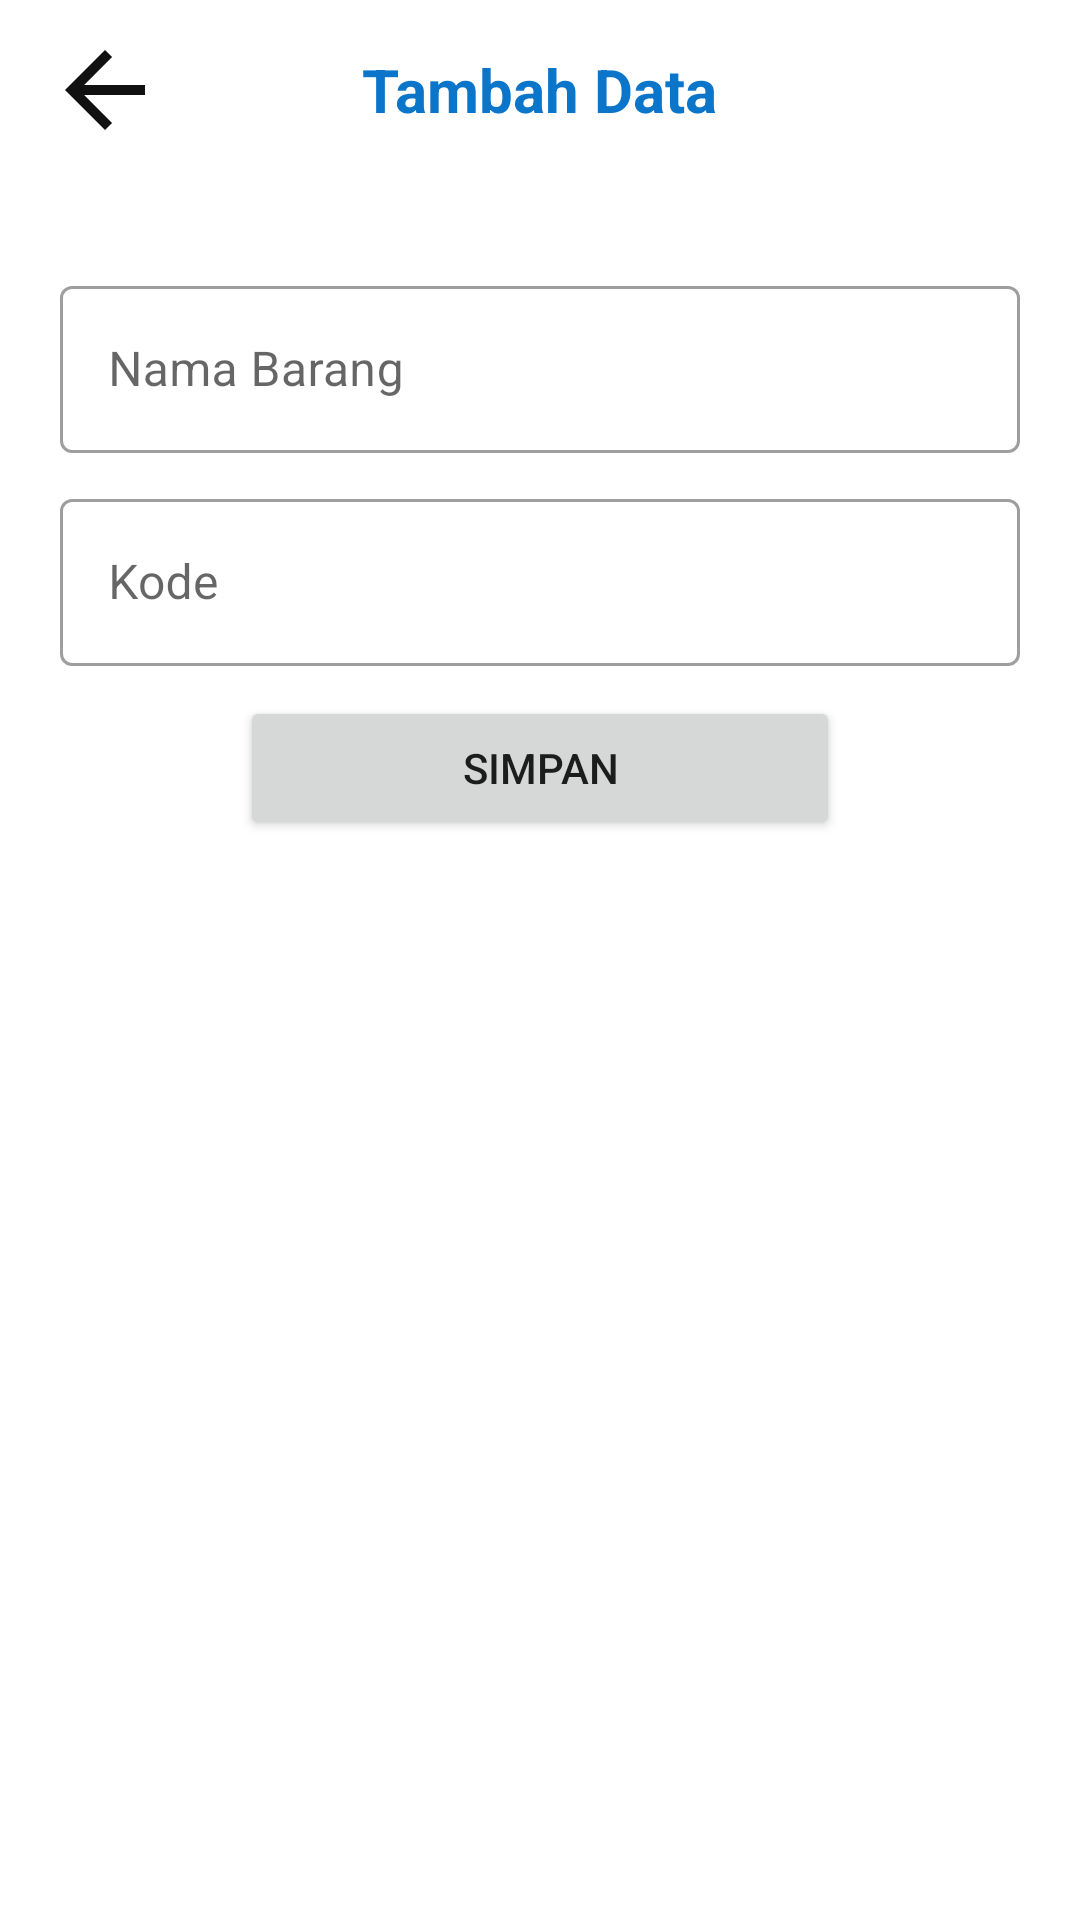

Reconstruct the res/layout file that produces this screen, plus the resources it refers to.
<!-- AndroidManifest.xml: application theme Theme.FinalApps -->
<!-- res/layout/activity_add2.xml -->
<?xml version="1.0" encoding="utf-8"?>
<LinearLayout xmlns:android="http://schemas.android.com/apk/res/android"
    xmlns:app="http://schemas.android.com/apk/res-auto"
    xmlns:tools="http://schemas.android.com/tools"
    android:layout_width="match_parent"
    android:layout_height="match_parent"
    android:orientation="vertical"
    tools:context=".ActivityAdd2">
    <FrameLayout
        android:layout_width="match_parent"
        android:layout_height="60dp"
        android:layout_marginBottom="10dp"
        android:padding="10dp">
        <ImageView
            android:id="@+id/btnKembali1"
            android:layout_width="50dp"
            android:layout_height="40dp"
            android:src="@drawable/back"/>
        <TextView
            android:layout_width="wrap_content"
            android:layout_height="wrap_content"
            android:text="Tambah Data"
            android:layout_gravity="center"
            android:textSize="20sp"
            android:textColor="@color/bluedark"
            android:textStyle="bold"/>
    </FrameLayout>
    <LinearLayout
        android:layout_width="match_parent"
        android:padding="10dp"
        android:layout_height="wrap_content"
        android:orientation="vertical">
        <com.google.android.material.textfield.TextInputLayout
            android:id="@+id/textInputLayout1"
            style="@style/Widget.MaterialComponents.TextInputLayout.OutlinedBox"
            android:layout_width="match_parent"
            android:layout_height="wrap_content"
            android:layout_marginStart="10dp"
            android:layout_marginTop="10dp"
            android:layout_marginEnd="10dp"
            android:background="@color/white"
            android:hint="Nama Barang"
            app:endIconMode="clear_text">
            <com.google.android.material.textfield.TextInputEditText
                android:id="@+id/etNama"
                android:layout_width="match_parent"
                android:layout_height="match_parent"
                android:inputType="text" />
        </com.google.android.material.textfield.TextInputLayout>
        <com.google.android.material.textfield.TextInputLayout
            android:id="@+id/textInputLayout2"
            style="@style/Widget.MaterialComponents.TextInputLayout.OutlinedBox"
            android:layout_width="match_parent"
            android:layout_height="wrap_content"
            android:layout_marginStart="10dp"
            android:layout_marginTop="10dp"
            android:layout_marginEnd="10dp"
            android:background="@color/white"
            android:hint="Kode"
            app:endIconMode="clear_text">
            <com.google.android.material.textfield.TextInputEditText
                android:id="@+id/etKode"
                android:layout_width="match_parent"
                android:layout_height="match_parent"
                android:inputType="text" />
        </com.google.android.material.textfield.TextInputLayout>
        <Button
            android:id="@+id/btn_Save"
            android:layout_marginTop="10dp"
            android:layout_width="200dp"
            android:layout_height="wrap_content"
            android:layout_gravity="center"
            android:text="Simpan"/>
    </LinearLayout>
</LinearLayout>
<!-- resources referenced by this layout -->
<resources>
  <color name="bluedark">#0B75CA</color>
  <color name="white">#FFFFFFFF</color>
  <!-- drawable back (drawable) -->
  <vector android:autoMirrored="true" android:height="24dp"
      android:tint="#111111" android:viewportHeight="24"
      android:viewportWidth="24" android:width="24dp" xmlns:android="http://schemas.android.com/apk/res/android">
      <path android:fillColor="@android:color/holo_blue_bright" android:pathData="M20,11H7.83l5.59,-5.59L12,4l-8,8 8,8 1.41,-1.41L7.83,13H20v-2z"/>
  </vector>
  <style name="Theme.FinalApps" parent="Theme.MaterialComponents.DayNight.NoActionBar">
          
          <item name="colorPrimary">@color/bluedark</item>
          <item name="colorPrimaryVariant">@color/bluedark</item>
          <item name="colorOnPrimary">@color/white</item>
          
          <item name="colorSecondary">@color/teal_200</item>
          <item name="colorSecondaryVariant">@color/teal_700</item>
          <item name="colorOnSecondary">@color/black</item>
          
          <item name="android:statusBarColor" tools:targetApi="l">?attr/colorPrimaryVariant</item>
          
      </style>
  <color name="teal_200">#FF03DAC5</color>
  <color name="teal_700">#FF018786</color>
  <color name="black">#FF000000</color>
</resources>
